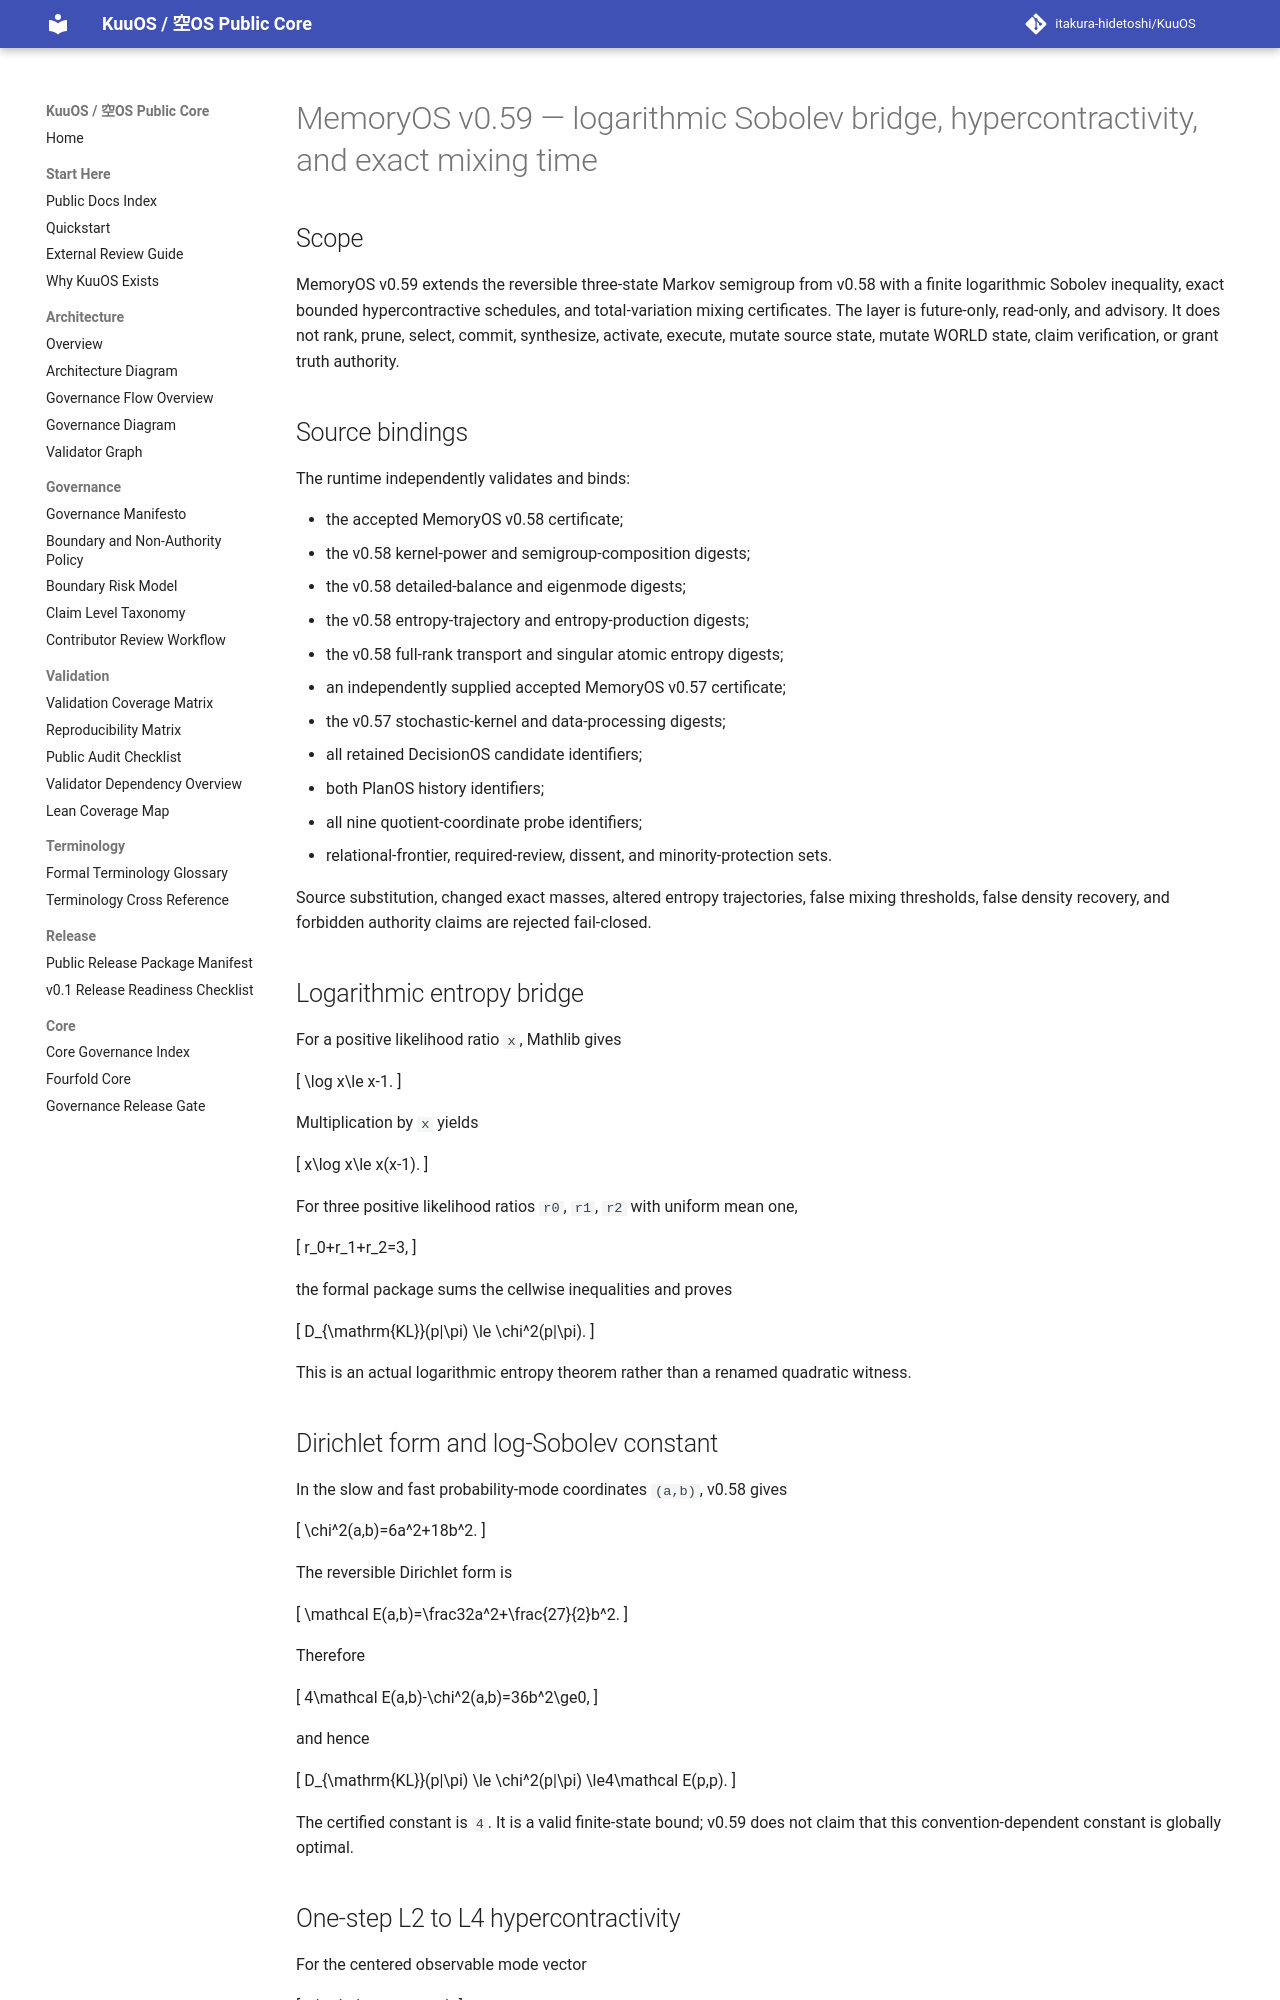

repository: itakura-hidetoshi/KuuOS · page: memoryos_log_sobolev_hypercontractive_mixing_certificate_kernel_v0_1/index.html · generator: mkdocs

# MemoryOS v0.59 — logarithmic Sobolev bridge, hypercontractivity, and exact mixing time

## Scope

MemoryOS v0.59 extends the reversible three-state Markov semigroup from v0.58 with a finite logarithmic Sobolev inequality, exact bounded hypercontractive schedules, and total-variation mixing certificates. The layer is future-only, read-only, and advisory. It does not rank, prune, select, commit, synthesize, activate, execute, mutate source state, mutate WORLD state, claim verification, or grant truth authority.

## Source bindings

The runtime independently validates and binds:

- the accepted MemoryOS v0.58 certificate;
- the v0.58 kernel-power and semigroup-composition digests;
- the v0.58 detailed-balance and eigenmode digests;
- the v0.58 entropy-trajectory and entropy-production digests;
- the v0.58 full-rank transport and singular atomic entropy digests;
- an independently supplied accepted MemoryOS v0.57 certificate;
- the v0.57 stochastic-kernel and data-processing digests;
- all retained DecisionOS candidate identifiers;
- both PlanOS history identifiers;
- all nine quotient-coordinate probe identifiers;
- relational-frontier, required-review, dissent, and minority-protection sets.

Source substitution, changed exact masses, altered entropy trajectories, false mixing thresholds, false density recovery, and forbidden authority claims are rejected fail-closed.

## Logarithmic entropy bridge

For a positive likelihood ratio `x`, Mathlib gives

\[
\log x\le x-1.
\]

Multiplication by `x` yields

\[
x\log x\le x(x-1).
\]

For three positive likelihood ratios `r0`, `r1`, `r2` with uniform mean one,

\[
r_0+r_1+r_2=3,
\]

the formal package sums the cellwise inequalities and proves

\[
D_{\mathrm{KL}}(p\|\pi)
\le \chi^2(p\|\pi).
\]

This is an actual logarithmic entropy theorem rather than a renamed quadratic witness.

## Dirichlet form and log-Sobolev constant

In the slow and fast probability-mode coordinates `(a,b)`, v0.58 gives

\[
\chi^2(a,b)=6a^2+18b^2.
\]

The reversible Dirichlet form is

\[
\mathcal E(a,b)=\frac32a^2+\frac{27}{2}b^2.
\]

Therefore

\[
4\mathcal E(a,b)-\chi^2(a,b)=36b^2\ge0,
\]

and hence

\[
D_{\mathrm{KL}}(p\|\pi)
\le \chi^2(p\|\pi)
\le4\mathcal E(p,p).
\]

The certified constant is `4`. It is a valid finite-state bound; v0.59 does not claim that this convention-dependent constant is globally optimal.
